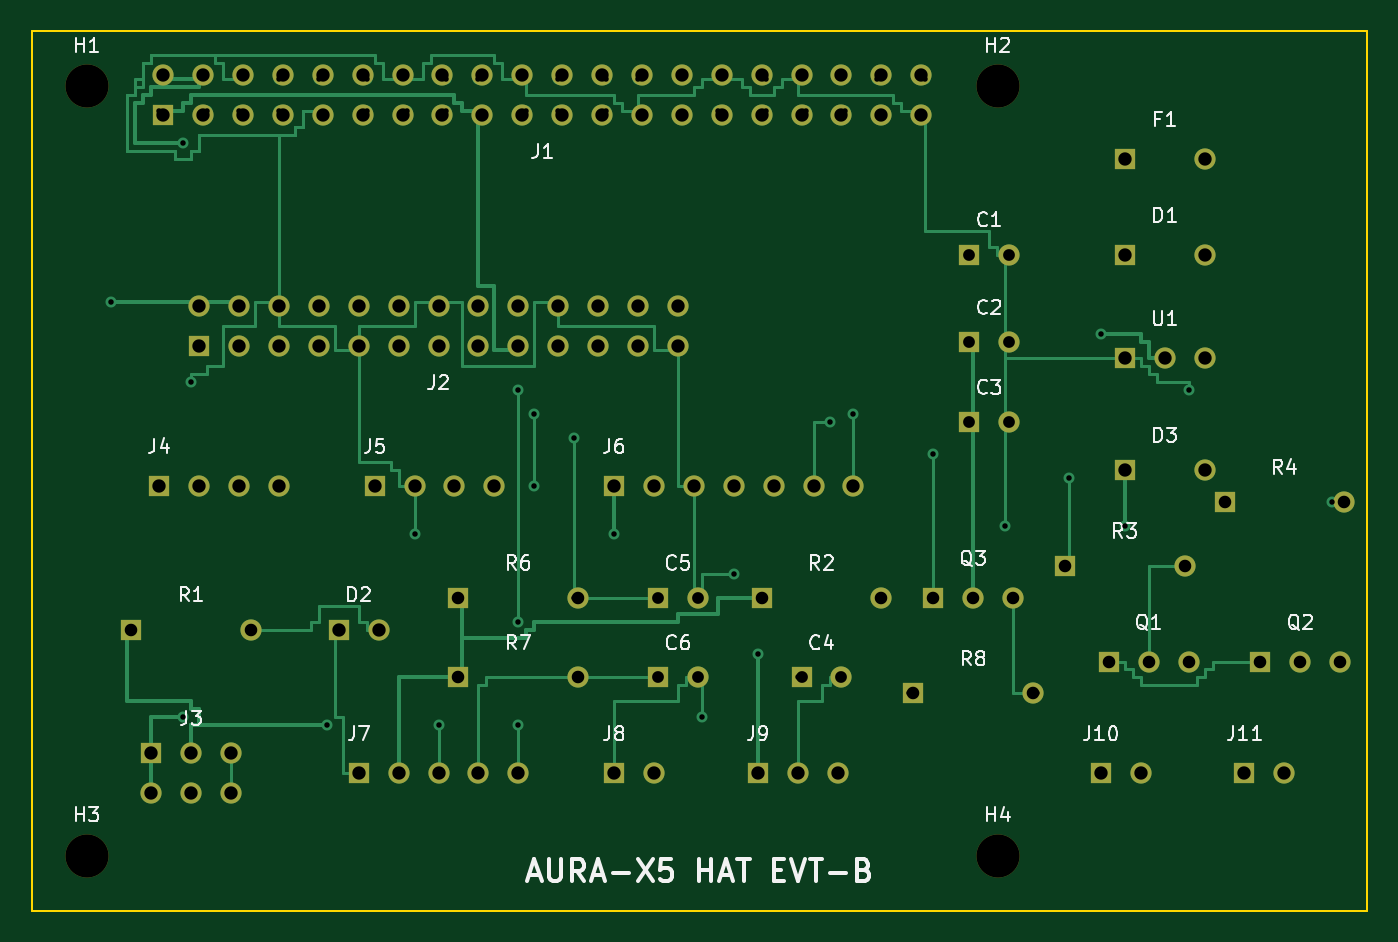
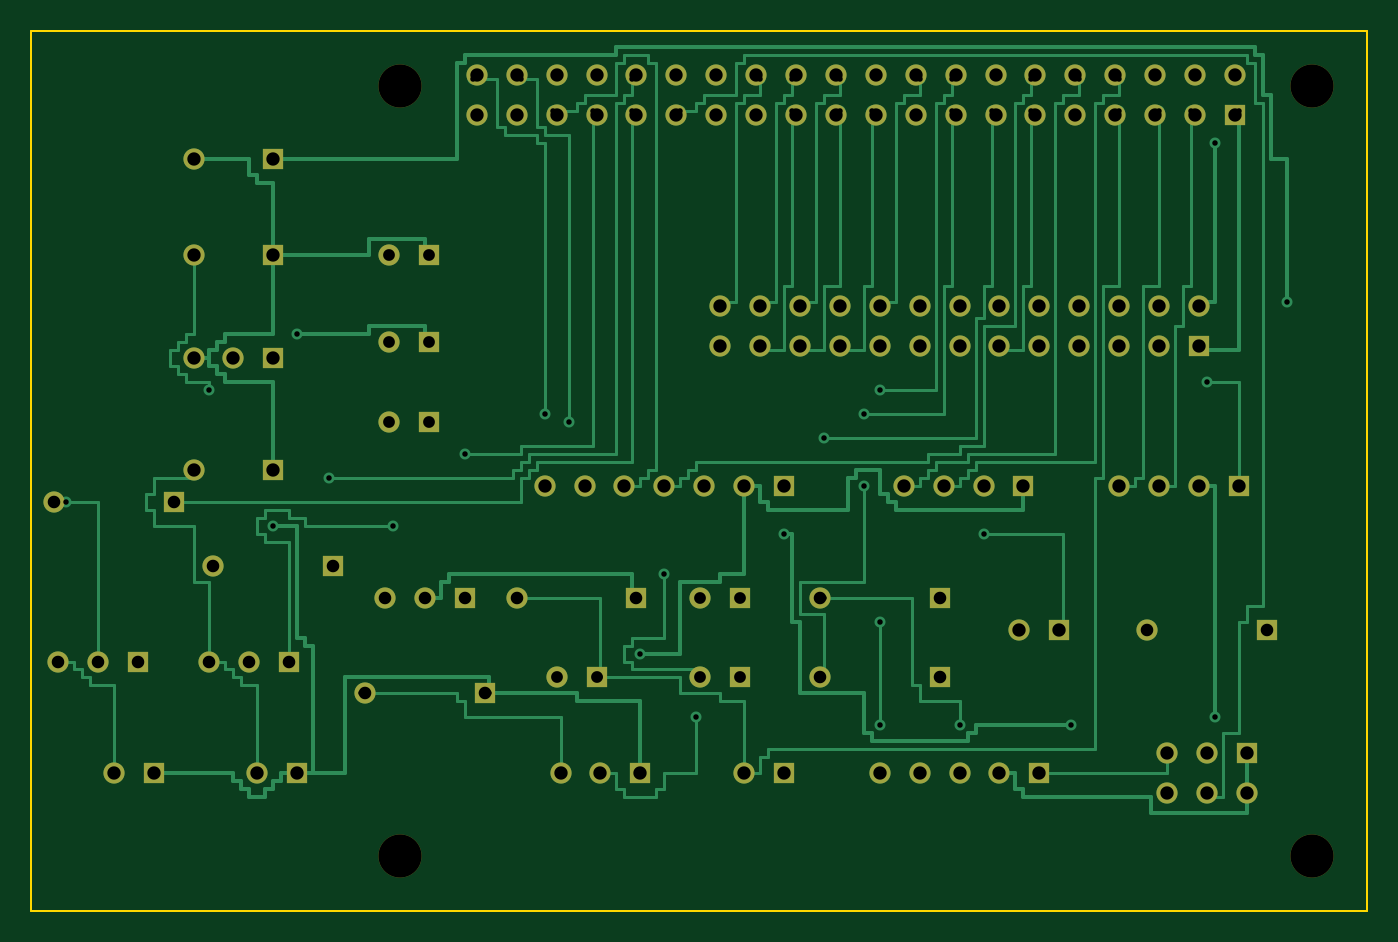
Circuit board: 8 layer files. Board 85.0 x 56.0 mm.
- bottom_copper: aura_x5_hat-B_Cu.gbl (139961 bytes)
- bottom_mask: aura_x5_hat-B_Mask.gbs (5036 bytes)
- bottom_silk: aura_x5_hat-B_Silkscreen.gbo (455 bytes)
- outline: aura_x5_hat-Edge_Cuts.gm1 (559 bytes)
- top_copper: aura_x5_hat-F_Cu.gtl (72284 bytes)
- top_mask: aura_x5_hat-F_Mask.gts (5036 bytes)
- top_silk: aura_x5_hat-F_Silkscreen.gto (40094 bytes)
- drill: aura_x5_hat.drl (3933 bytes)

=== bottom_copper: aura_x5_hat-B_Cu.gbl (139961 bytes, source omitted) ===
=== bottom_mask: aura_x5_hat-B_Mask.gbs ===
%TF.GenerationSoftware,KiCad,Pcbnew,9.0.7*%
%TF.CreationDate,2026-11-18T01:01:24+08:00*%
%TF.ProjectId,aura_x5_hat,61757261-5f78-4355-9f68-61742e6b6963,rev?*%
%TF.SameCoordinates,Original*%
%TF.FileFunction,Soldermask,Bot*%
%TF.FilePolarity,Negative*%
%FSLAX46Y46*%
G04 Gerber Fmt 4.6, Leading zero omitted, Abs format (unit mm)*
G04 Created by KiCad (PCBNEW 9.0.7) date 2026-11-18 01:01:24*
%MOMM*%
%LPD*%
G01*
G04 APERTURE LIST*
%ADD10C,2.750000*%
%ADD11R,1.350000X1.350000*%
%ADD12C,1.350000*%
G04 APERTURE END LIST*
D10*
%TO.C,H1*%
X3500000Y-3500000D03*
%TD*%
%TO.C,H2*%
X61500000Y-3500000D03*
%TD*%
%TO.C,H3*%
X3500000Y-52500000D03*
%TD*%
%TO.C,H4*%
X61500000Y-52500000D03*
%TD*%
D11*
%TO.C,J1*%
X8382000Y-5334000D03*
D12*
X8382000Y-2794000D03*
X10922000Y-5334000D03*
X10922000Y-2794000D03*
X13462000Y-5334000D03*
X13462000Y-2794000D03*
X16002000Y-5334000D03*
X16002000Y-2794000D03*
X18542000Y-5334000D03*
X18542000Y-2794000D03*
X21082000Y-5334000D03*
X21082000Y-2794000D03*
X23622000Y-5334000D03*
X23622000Y-2794000D03*
X26162000Y-5334000D03*
X26162000Y-2794000D03*
X28702000Y-5334000D03*
X28702000Y-2794000D03*
X31242000Y-5334000D03*
X31242000Y-2794000D03*
X33782000Y-5334000D03*
X33782000Y-2794000D03*
X36322000Y-5334000D03*
X36322000Y-2794000D03*
X38862000Y-5334000D03*
X38862000Y-2794000D03*
X41402000Y-5334000D03*
X41402000Y-2794000D03*
X43942000Y-5334000D03*
X43942000Y-2794000D03*
X46482000Y-5334000D03*
X46482000Y-2794000D03*
X49022000Y-5334000D03*
X49022000Y-2794000D03*
X51562000Y-5334000D03*
X51562000Y-2794000D03*
X54102000Y-5334000D03*
X54102000Y-2794000D03*
X56642000Y-5334000D03*
X56642000Y-2794000D03*
%TD*%
D11*
%TO.C,J2*%
X10668000Y-20066000D03*
D12*
X10668000Y-17526000D03*
X13208000Y-20066000D03*
X13208000Y-17526000D03*
X15748000Y-20066000D03*
X15748000Y-17526000D03*
X18288000Y-20066000D03*
X18288000Y-17526000D03*
X20828000Y-20066000D03*
X20828000Y-17526000D03*
X23368000Y-20066000D03*
X23368000Y-17526000D03*
X25908000Y-20066000D03*
X25908000Y-17526000D03*
X28448000Y-20066000D03*
X28448000Y-17526000D03*
X30988000Y-20066000D03*
X30988000Y-17526000D03*
X33528000Y-20066000D03*
X33528000Y-17526000D03*
X36068000Y-20066000D03*
X36068000Y-17526000D03*
X38608000Y-20066000D03*
X38608000Y-17526000D03*
X41148000Y-20066000D03*
X41148000Y-17526000D03*
%TD*%
D11*
%TO.C,F1*%
X69596000Y-8128000D03*
D12*
X74676000Y-8128000D03*
%TD*%
D11*
%TO.C,D1*%
X69596000Y-14224000D03*
D12*
X74676000Y-14224000D03*
%TD*%
D11*
%TO.C,U1*%
X69596000Y-20828000D03*
D12*
X72136000Y-20828000D03*
X74676000Y-20828000D03*
%TD*%
D11*
%TO.C,C1*%
X59690000Y-14224000D03*
D12*
X62230000Y-14224000D03*
%TD*%
D11*
%TO.C,C2*%
X59690000Y-19812000D03*
D12*
X62230000Y-19812000D03*
%TD*%
D11*
%TO.C,C3*%
X59690000Y-24892000D03*
D12*
X62230000Y-24892000D03*
%TD*%
D11*
%TO.C,J3*%
X7620000Y-45974000D03*
D12*
X10160000Y-45974000D03*
X12700000Y-45974000D03*
X7620000Y-48514000D03*
X10160000Y-48514000D03*
X12700000Y-48514000D03*
%TD*%
D11*
%TO.C,R1*%
X6350000Y-38100000D03*
D12*
X13970000Y-38100000D03*
%TD*%
D11*
%TO.C,D2*%
X19558000Y-38100000D03*
D12*
X22098000Y-38100000D03*
%TD*%
D11*
%TO.C,J4*%
X8128000Y-28956000D03*
D12*
X10668000Y-28956000D03*
X13208000Y-28956000D03*
X15748000Y-28956000D03*
%TD*%
D11*
%TO.C,J5*%
X21844000Y-28956000D03*
D12*
X24384000Y-28956000D03*
X26924000Y-28956000D03*
X29464000Y-28956000D03*
%TD*%
D11*
%TO.C,J6*%
X37084000Y-28956000D03*
D12*
X39624000Y-28956000D03*
X42164000Y-28956000D03*
X44704000Y-28956000D03*
X47244000Y-28956000D03*
X49784000Y-28956000D03*
X52324000Y-28956000D03*
%TD*%
D11*
%TO.C,J7*%
X20828000Y-47244000D03*
D12*
X23368000Y-47244000D03*
X25908000Y-47244000D03*
X28448000Y-47244000D03*
X30988000Y-47244000D03*
%TD*%
D11*
%TO.C,R6*%
X27178000Y-36068000D03*
D12*
X34798000Y-36068000D03*
%TD*%
D11*
%TO.C,R7*%
X27178000Y-41148000D03*
D12*
X34798000Y-41148000D03*
%TD*%
D11*
%TO.C,C5*%
X39878000Y-36068000D03*
D12*
X42418000Y-36068000D03*
%TD*%
D11*
%TO.C,C6*%
X39878000Y-41148000D03*
D12*
X42418000Y-41148000D03*
%TD*%
D11*
%TO.C,J8*%
X37084000Y-47244000D03*
D12*
X39624000Y-47244000D03*
%TD*%
D11*
%TO.C,R2*%
X46482000Y-36068000D03*
D12*
X54102000Y-36068000D03*
%TD*%
D11*
%TO.C,C4*%
X49022000Y-41148000D03*
D12*
X51562000Y-41148000D03*
%TD*%
D11*
%TO.C,Q3*%
X57404000Y-36068000D03*
D12*
X59944000Y-36068000D03*
X62484000Y-36068000D03*
%TD*%
D11*
%TO.C,R8*%
X56134000Y-42164000D03*
D12*
X63754000Y-42164000D03*
%TD*%
D11*
%TO.C,J9*%
X46228000Y-47244000D03*
D12*
X48768000Y-47244000D03*
X51308000Y-47244000D03*
%TD*%
D11*
%TO.C,J10*%
X68072000Y-47244000D03*
D12*
X70612000Y-47244000D03*
%TD*%
D11*
%TO.C,R3*%
X65786000Y-34036000D03*
D12*
X73406000Y-34036000D03*
%TD*%
D11*
%TO.C,Q1*%
X68580000Y-40132000D03*
D12*
X71120000Y-40132000D03*
X73660000Y-40132000D03*
%TD*%
D11*
%TO.C,D3*%
X69596000Y-27940000D03*
D12*
X74676000Y-27940000D03*
%TD*%
D11*
%TO.C,J11*%
X77216000Y-47244000D03*
D12*
X79756000Y-47244000D03*
%TD*%
D11*
%TO.C,R4*%
X75946000Y-29972000D03*
D12*
X83566000Y-29972000D03*
%TD*%
D11*
%TO.C,Q2*%
X78232000Y-40132000D03*
D12*
X80772000Y-40132000D03*
X83312000Y-40132000D03*
%TD*%
M02*

=== bottom_silk: aura_x5_hat-B_Silkscreen.gbo ===
%TF.GenerationSoftware,KiCad,Pcbnew,9.0.7*%
%TF.CreationDate,2026-11-18T01:01:24+08:00*%
%TF.ProjectId,aura_x5_hat,61757261-5f78-4355-9f68-61742e6b6963,rev?*%
%TF.SameCoordinates,Original*%
%TF.FileFunction,Legend,Bot*%
%TF.FilePolarity,Positive*%
%FSLAX46Y46*%
G04 Gerber Fmt 4.6, Leading zero omitted, Abs format (unit mm)*
G04 Created by KiCad (PCBNEW 9.0.7) date 2026-11-18 01:01:24*
%MOMM*%
%LPD*%
G01*
G04 APERTURE LIST*
G04 APERTURE END LIST*
M02*

=== outline: aura_x5_hat-Edge_Cuts.gm1 ===
%TF.GenerationSoftware,KiCad,Pcbnew,9.0.7*%
%TF.CreationDate,2026-11-18T01:01:24+08:00*%
%TF.ProjectId,aura_x5_hat,61757261-5f78-4355-9f68-61742e6b6963,rev?*%
%TF.SameCoordinates,Original*%
%TF.FileFunction,Profile,NP*%
%FSLAX46Y46*%
G04 Gerber Fmt 4.6, Leading zero omitted, Abs format (unit mm)*
G04 Created by KiCad (PCBNEW 9.0.7) date 2026-11-18 01:01:24*
%MOMM*%
%LPD*%
G01*
G04 APERTURE LIST*
%TA.AperFunction,Profile*%
%ADD10C,0.100000*%
%TD*%
G04 APERTURE END LIST*
D10*
X0Y0D02*
X85000000Y0D01*
X85000000Y-56000000D01*
X0Y-56000000D01*
X0Y0D01*
M02*

=== top_copper: aura_x5_hat-F_Cu.gtl (72284 bytes, source omitted) ===
=== top_mask: aura_x5_hat-F_Mask.gts ===
%TF.GenerationSoftware,KiCad,Pcbnew,9.0.7*%
%TF.CreationDate,2026-11-18T01:01:24+08:00*%
%TF.ProjectId,aura_x5_hat,61757261-5f78-4355-9f68-61742e6b6963,rev?*%
%TF.SameCoordinates,Original*%
%TF.FileFunction,Soldermask,Top*%
%TF.FilePolarity,Negative*%
%FSLAX46Y46*%
G04 Gerber Fmt 4.6, Leading zero omitted, Abs format (unit mm)*
G04 Created by KiCad (PCBNEW 9.0.7) date 2026-11-18 01:01:24*
%MOMM*%
%LPD*%
G01*
G04 APERTURE LIST*
%ADD10C,2.750000*%
%ADD11R,1.350000X1.350000*%
%ADD12C,1.350000*%
G04 APERTURE END LIST*
D10*
%TO.C,H1*%
X3500000Y-3500000D03*
%TD*%
%TO.C,H2*%
X61500000Y-3500000D03*
%TD*%
%TO.C,H3*%
X3500000Y-52500000D03*
%TD*%
%TO.C,H4*%
X61500000Y-52500000D03*
%TD*%
D11*
%TO.C,J1*%
X8382000Y-5334000D03*
D12*
X8382000Y-2794000D03*
X10922000Y-5334000D03*
X10922000Y-2794000D03*
X13462000Y-5334000D03*
X13462000Y-2794000D03*
X16002000Y-5334000D03*
X16002000Y-2794000D03*
X18542000Y-5334000D03*
X18542000Y-2794000D03*
X21082000Y-5334000D03*
X21082000Y-2794000D03*
X23622000Y-5334000D03*
X23622000Y-2794000D03*
X26162000Y-5334000D03*
X26162000Y-2794000D03*
X28702000Y-5334000D03*
X28702000Y-2794000D03*
X31242000Y-5334000D03*
X31242000Y-2794000D03*
X33782000Y-5334000D03*
X33782000Y-2794000D03*
X36322000Y-5334000D03*
X36322000Y-2794000D03*
X38862000Y-5334000D03*
X38862000Y-2794000D03*
X41402000Y-5334000D03*
X41402000Y-2794000D03*
X43942000Y-5334000D03*
X43942000Y-2794000D03*
X46482000Y-5334000D03*
X46482000Y-2794000D03*
X49022000Y-5334000D03*
X49022000Y-2794000D03*
X51562000Y-5334000D03*
X51562000Y-2794000D03*
X54102000Y-5334000D03*
X54102000Y-2794000D03*
X56642000Y-5334000D03*
X56642000Y-2794000D03*
%TD*%
D11*
%TO.C,J2*%
X10668000Y-20066000D03*
D12*
X10668000Y-17526000D03*
X13208000Y-20066000D03*
X13208000Y-17526000D03*
X15748000Y-20066000D03*
X15748000Y-17526000D03*
X18288000Y-20066000D03*
X18288000Y-17526000D03*
X20828000Y-20066000D03*
X20828000Y-17526000D03*
X23368000Y-20066000D03*
X23368000Y-17526000D03*
X25908000Y-20066000D03*
X25908000Y-17526000D03*
X28448000Y-20066000D03*
X28448000Y-17526000D03*
X30988000Y-20066000D03*
X30988000Y-17526000D03*
X33528000Y-20066000D03*
X33528000Y-17526000D03*
X36068000Y-20066000D03*
X36068000Y-17526000D03*
X38608000Y-20066000D03*
X38608000Y-17526000D03*
X41148000Y-20066000D03*
X41148000Y-17526000D03*
%TD*%
D11*
%TO.C,F1*%
X69596000Y-8128000D03*
D12*
X74676000Y-8128000D03*
%TD*%
D11*
%TO.C,D1*%
X69596000Y-14224000D03*
D12*
X74676000Y-14224000D03*
%TD*%
D11*
%TO.C,U1*%
X69596000Y-20828000D03*
D12*
X72136000Y-20828000D03*
X74676000Y-20828000D03*
%TD*%
D11*
%TO.C,C1*%
X59690000Y-14224000D03*
D12*
X62230000Y-14224000D03*
%TD*%
D11*
%TO.C,C2*%
X59690000Y-19812000D03*
D12*
X62230000Y-19812000D03*
%TD*%
D11*
%TO.C,C3*%
X59690000Y-24892000D03*
D12*
X62230000Y-24892000D03*
%TD*%
D11*
%TO.C,J3*%
X7620000Y-45974000D03*
D12*
X10160000Y-45974000D03*
X12700000Y-45974000D03*
X7620000Y-48514000D03*
X10160000Y-48514000D03*
X12700000Y-48514000D03*
%TD*%
D11*
%TO.C,R1*%
X6350000Y-38100000D03*
D12*
X13970000Y-38100000D03*
%TD*%
D11*
%TO.C,D2*%
X19558000Y-38100000D03*
D12*
X22098000Y-38100000D03*
%TD*%
D11*
%TO.C,J4*%
X8128000Y-28956000D03*
D12*
X10668000Y-28956000D03*
X13208000Y-28956000D03*
X15748000Y-28956000D03*
%TD*%
D11*
%TO.C,J5*%
X21844000Y-28956000D03*
D12*
X24384000Y-28956000D03*
X26924000Y-28956000D03*
X29464000Y-28956000D03*
%TD*%
D11*
%TO.C,J6*%
X37084000Y-28956000D03*
D12*
X39624000Y-28956000D03*
X42164000Y-28956000D03*
X44704000Y-28956000D03*
X47244000Y-28956000D03*
X49784000Y-28956000D03*
X52324000Y-28956000D03*
%TD*%
D11*
%TO.C,J7*%
X20828000Y-47244000D03*
D12*
X23368000Y-47244000D03*
X25908000Y-47244000D03*
X28448000Y-47244000D03*
X30988000Y-47244000D03*
%TD*%
D11*
%TO.C,R6*%
X27178000Y-36068000D03*
D12*
X34798000Y-36068000D03*
%TD*%
D11*
%TO.C,R7*%
X27178000Y-41148000D03*
D12*
X34798000Y-41148000D03*
%TD*%
D11*
%TO.C,C5*%
X39878000Y-36068000D03*
D12*
X42418000Y-36068000D03*
%TD*%
D11*
%TO.C,C6*%
X39878000Y-41148000D03*
D12*
X42418000Y-41148000D03*
%TD*%
D11*
%TO.C,J8*%
X37084000Y-47244000D03*
D12*
X39624000Y-47244000D03*
%TD*%
D11*
%TO.C,R2*%
X46482000Y-36068000D03*
D12*
X54102000Y-36068000D03*
%TD*%
D11*
%TO.C,C4*%
X49022000Y-41148000D03*
D12*
X51562000Y-41148000D03*
%TD*%
D11*
%TO.C,Q3*%
X57404000Y-36068000D03*
D12*
X59944000Y-36068000D03*
X62484000Y-36068000D03*
%TD*%
D11*
%TO.C,R8*%
X56134000Y-42164000D03*
D12*
X63754000Y-42164000D03*
%TD*%
D11*
%TO.C,J9*%
X46228000Y-47244000D03*
D12*
X48768000Y-47244000D03*
X51308000Y-47244000D03*
%TD*%
D11*
%TO.C,J10*%
X68072000Y-47244000D03*
D12*
X70612000Y-47244000D03*
%TD*%
D11*
%TO.C,R3*%
X65786000Y-34036000D03*
D12*
X73406000Y-34036000D03*
%TD*%
D11*
%TO.C,Q1*%
X68580000Y-40132000D03*
D12*
X71120000Y-40132000D03*
X73660000Y-40132000D03*
%TD*%
D11*
%TO.C,D3*%
X69596000Y-27940000D03*
D12*
X74676000Y-27940000D03*
%TD*%
D11*
%TO.C,J11*%
X77216000Y-47244000D03*
D12*
X79756000Y-47244000D03*
%TD*%
D11*
%TO.C,R4*%
X75946000Y-29972000D03*
D12*
X83566000Y-29972000D03*
%TD*%
D11*
%TO.C,Q2*%
X78232000Y-40132000D03*
D12*
X80772000Y-40132000D03*
X83312000Y-40132000D03*
%TD*%
M02*

=== top_silk: aura_x5_hat-F_Silkscreen.gto (40094 bytes, source omitted) ===
=== drill: aura_x5_hat.drl ===
M48
; DRILL file {KiCad 9.0.7} date 2026-11-18T01:01:25+0800
; FORMAT={-:-/ absolute / metric / decimal}
; #@! TF.CreationDate,2026-11-18T01:01:25+08:00
; #@! TF.GenerationSoftware,Kicad,Pcbnew,9.0.7
; #@! TF.FileFunction,MixedPlating,1,2
FMAT,2
METRIC
; #@! TA.AperFunction,Plated,PTH,ViaDrill
T1C0.350
; #@! TA.AperFunction,Plated,PTH,ComponentDrill
T2C0.750
; #@! TA.AperFunction,Plated,PTH,ComponentDrill
T3C0.800
; #@! TA.AperFunction,Plated,PTH,ComponentDrill
T4C0.850
; #@! TA.AperFunction,NonPlated,NPTH,ComponentDrill
T5C2.750
%
G90
G05
T1
X5.08Y-17.272
X8.128Y-5.08
X9.652Y-7.112
X9.652Y-43.688
X10.16Y-22.352
X11.176Y-5.08
X13.208Y-5.08
X15.748Y-3.048
X15.748Y-5.08
X18.288Y-3.048
X18.796Y-44.196
X20.828Y-47.244
X21.336Y-3.048
X21.336Y-5.08
X23.368Y-47.244
X23.876Y-5.08
X24.384Y-32.004
X25.908Y-44.196
X26.416Y-3.048
X26.416Y-5.08
X28.448Y-3.048
X30.988Y-22.86
X30.988Y-37.592
X30.988Y-44.196
X31.496Y-5.08
X32.004Y-24.384
X32.004Y-28.956
X33.528Y-3.048
X33.528Y-5.08
X34.544Y-25.908
X34.544Y-36.068
X36.576Y-3.048
X36.576Y-5.08
X37.084Y-32.004
X38.608Y-3.048
X39.624Y-28.956
X39.624Y-47.244
X42.672Y-43.688
X43.688Y-5.08
X44.704Y-34.544
X46.228Y-39.624
X46.736Y-3.048
X46.736Y-5.08
X48.768Y-41.148
X49.276Y-5.08
X50.8Y-24.892
X51.816Y-5.08
X52.324Y-24.384
X53.848Y-3.048
X55.88Y-42.164
X56.896Y-3.048
X57.404Y-26.924
X59.944Y-36.068
X61.976Y-31.496
X64.008Y-42.164
X66.04Y-28.448
X68.072Y-19.304
X68.072Y-47.244
X68.072Y-47.244
X69.596Y-14.224
X69.596Y-14.224
X69.596Y-31.496
X70.612Y-47.244
X73.66Y-22.86
X73.66Y-40.132
X74.676Y-8.128
X74.676Y-20.828
X79.756Y-47.244
X82.804Y-29.972
T2
X39.878Y-36.068
X39.878Y-41.148
X42.418Y-36.068
X42.418Y-41.148
X49.022Y-41.148
X51.562Y-41.148
X59.69Y-14.224
X59.69Y-19.812
X59.69Y-24.892
X62.23Y-14.224
X62.23Y-19.812
X62.23Y-24.892
T3
X6.35Y-38.1
X13.97Y-38.1
X27.178Y-36.068
X27.178Y-41.148
X34.798Y-36.068
X34.798Y-41.148
X46.482Y-36.068
X54.102Y-36.068
X56.134Y-42.164
X57.404Y-36.068
X59.944Y-36.068
X62.484Y-36.068
X63.754Y-42.164
X65.786Y-34.036
X68.58Y-40.132
X71.12Y-40.132
X73.406Y-34.036
X73.66Y-40.132
X75.946Y-29.972
X78.232Y-40.132
X80.772Y-40.132
X83.312Y-40.132
X83.566Y-29.972
T4
X7.62Y-45.974
X7.62Y-48.514
X8.128Y-28.956
X8.382Y-2.794
X8.382Y-5.334
X10.16Y-45.974
X10.16Y-48.514
X10.668Y-17.526
X10.668Y-20.066
X10.668Y-28.956
X10.922Y-2.794
X10.922Y-5.334
X12.7Y-45.974
X12.7Y-48.514
X13.208Y-17.526
X13.208Y-20.066
X13.208Y-28.956
X13.462Y-2.794
X13.462Y-5.334
X15.748Y-17.526
X15.748Y-20.066
X15.748Y-28.956
X16.002Y-2.794
X16.002Y-5.334
X18.288Y-17.526
X18.288Y-20.066
X18.542Y-2.794
X18.542Y-5.334
X19.558Y-38.1
X20.828Y-17.526
X20.828Y-20.066
X20.828Y-47.244
X21.082Y-2.794
X21.082Y-5.334
X21.844Y-28.956
X22.098Y-38.1
X23.368Y-17.526
X23.368Y-20.066
X23.368Y-47.244
X23.622Y-2.794
X23.622Y-5.334
X24.384Y-28.956
X25.908Y-17.526
X25.908Y-20.066
X25.908Y-47.244
X26.162Y-2.794
X26.162Y-5.334
X26.924Y-28.956
X28.448Y-17.526
X28.448Y-20.066
X28.448Y-47.244
X28.702Y-2.794
X28.702Y-5.334
X29.464Y-28.956
X30.988Y-17.526
X30.988Y-20.066
X30.988Y-47.244
X31.242Y-2.794
X31.242Y-5.334
X33.528Y-17.526
X33.528Y-20.066
X33.782Y-2.794
X33.782Y-5.334
X36.068Y-17.526
X36.068Y-20.066
X36.322Y-2.794
X36.322Y-5.334
X37.084Y-28.956
X37.084Y-47.244
X38.608Y-17.526
X38.608Y-20.066
X38.862Y-2.794
X38.862Y-5.334
X39.624Y-28.956
X39.624Y-47.244
X41.148Y-17.526
X41.148Y-20.066
X41.402Y-2.794
X41.402Y-5.334
X42.164Y-28.956
X43.942Y-2.794
X43.942Y-5.334
X44.704Y-28.956
X46.228Y-47.244
X46.482Y-2.794
X46.482Y-5.334
X47.244Y-28.956
X48.768Y-47.244
X49.022Y-2.794
X49.022Y-5.334
X49.784Y-28.956
X51.308Y-47.244
X51.562Y-2.794
X51.562Y-5.334
X52.324Y-28.956
X54.102Y-2.794
X54.102Y-5.334
X56.642Y-2.794
X56.642Y-5.334
X68.072Y-47.244
X69.596Y-8.128
X69.596Y-14.224
X69.596Y-20.828
X69.596Y-27.94
X70.612Y-47.244
X72.136Y-20.828
X74.676Y-8.128
X74.676Y-14.224
X74.676Y-20.828
X74.676Y-27.94
X77.216Y-47.244
X79.756Y-47.244
T5
X3.5Y-3.5
X3.5Y-52.5
X61.5Y-3.5
X61.5Y-52.5
M30
